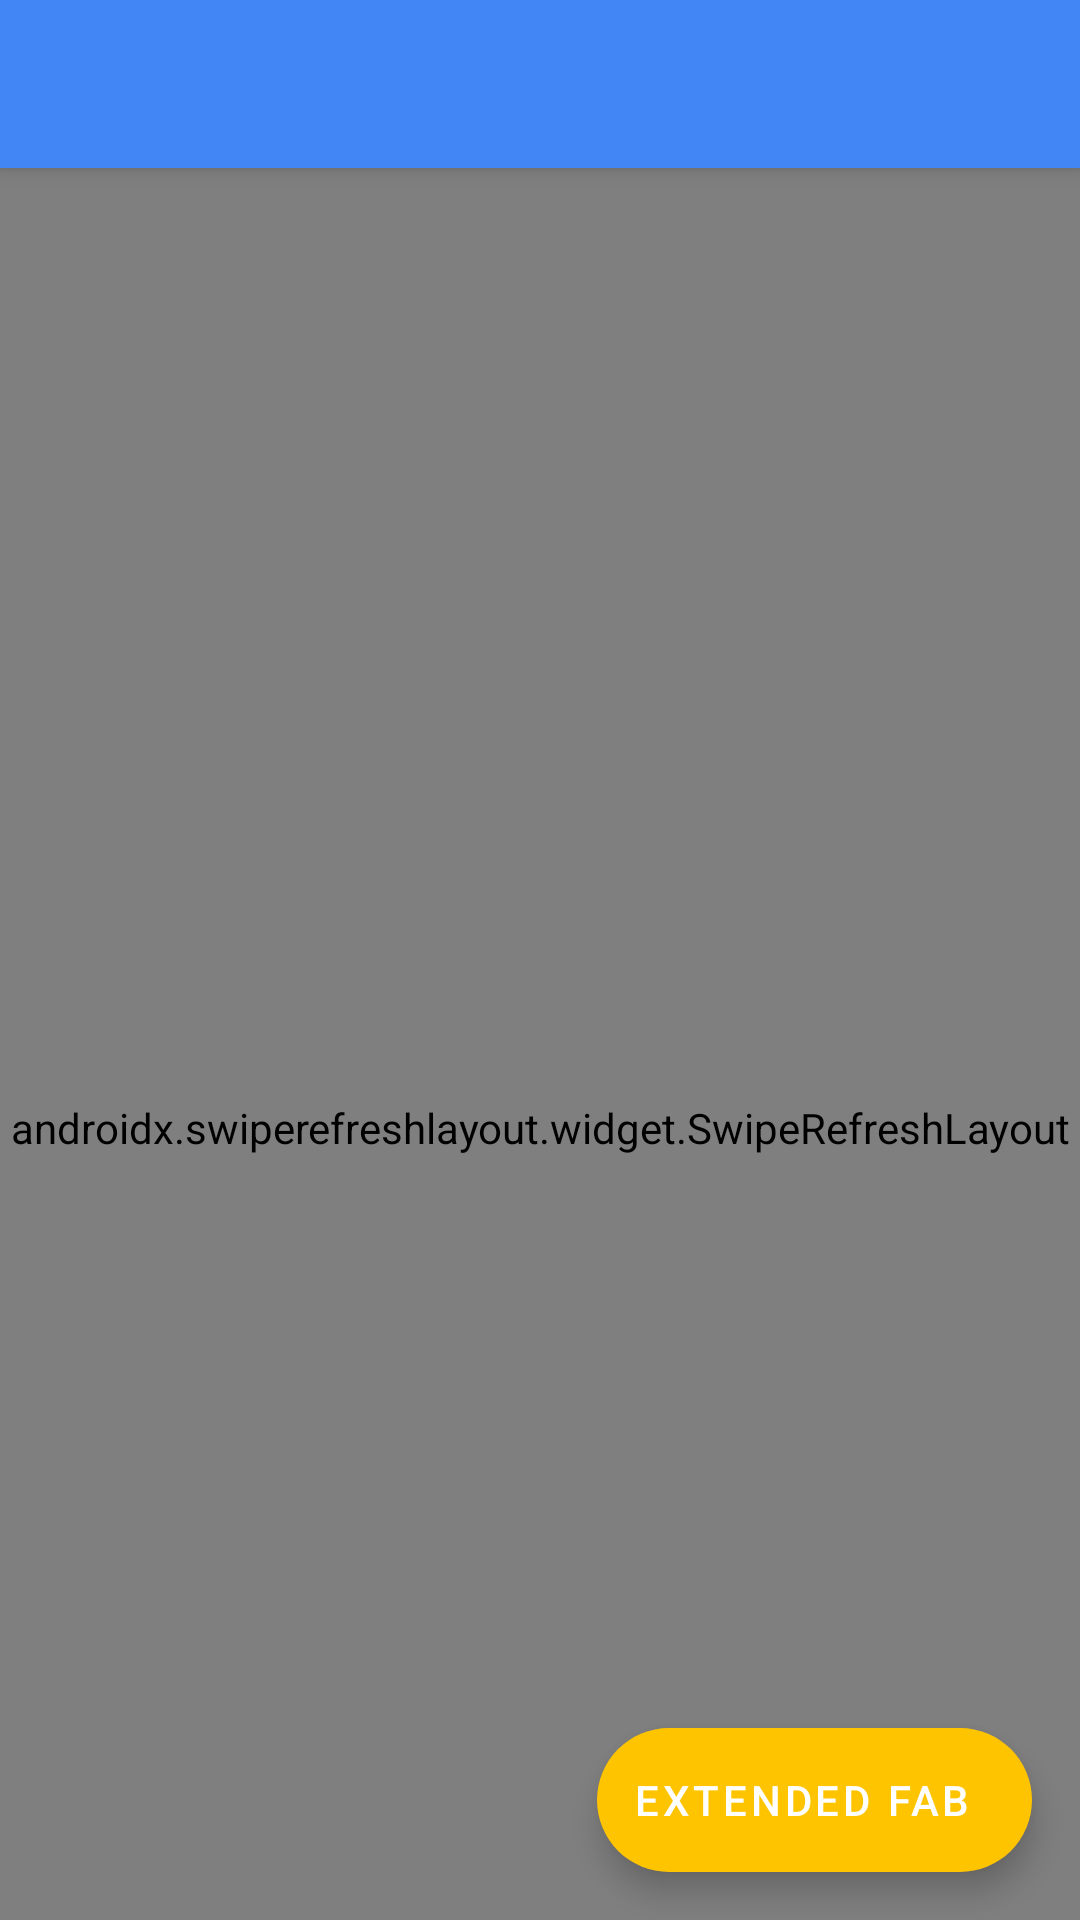

Android layout source for this screen:
<!-- AndroidManifest.xml: activity theme AppTheme.NoActionBar -->
<!-- res/layout/activity_recycler_view.xml -->
<?xml version="1.0" encoding="utf-8"?>
<androidx.coordinatorlayout.widget.CoordinatorLayout xmlns:android="http://schemas.android.com/apk/res/android"
    xmlns:app="http://schemas.android.com/apk/res-auto"
    android:layout_width="match_parent"
    android:layout_height="match_parent"
    android:fitsSystemWindows="true">

    <com.google.android.material.appbar.AppBarLayout
        android:layout_width="match_parent"
        android:layout_height="wrap_content"
        android:theme="@style/AppTheme.AppBarOverlay">

        <androidx.appcompat.widget.Toolbar
            android:id="@+id/toolbar_recycler_view"
            android:layout_width="match_parent"
            android:layout_height="?attr/actionBarSize"
            android:background="?attr/colorPrimary"
            app:layout_scrollFlags="scroll|enterAlways"
            app:popupTheme="@style/AppTheme.PopupOverlay" />

    </com.google.android.material.appbar.AppBarLayout>

    <androidx.swiperefreshlayout.widget.SwipeRefreshLayout
        xmlns:app="http://schemas.android.com/apk/res-auto"
        android:id="@+id/swipe_refresh_layout_recycler_view"
        android:layout_width="match_parent"
        android:layout_height="match_parent"
        app:layout_behavior="@string/appbar_scrolling_view_behavior">

        <androidx.recyclerview.widget.RecyclerView
            android:id="@+id/recycler_view_recycler_view"
            android:layout_width="match_parent"
            android:layout_height="match_parent"
            android:paddingStart="@dimen/zero_margin_when_normal"
            android:paddingEnd="@dimen/zero_margin_when_normal" />

    </androidx.swiperefreshlayout.widget.SwipeRefreshLayout>

    <com.google.android.material.floatingactionbutton.ExtendedFloatingActionButton
        android:id="@+id/efab_recycler_view"
        android:layout_width="wrap_content"
        android:layout_height="wrap_content"
        android:layout_gravity="bottom|end"
        android:layout_margin="@dimen/fab_margin"
        android:text="@string/extended_fab"
        app:icon="@drawable/ic_add_white_24dp" />

</androidx.coordinatorlayout.widget.CoordinatorLayout>
<!-- resources referenced by this layout -->
<resources>
  <dimen name="fab_margin">16dp</dimen>
  <dimen name="zero_margin_when_normal">0dp</dimen>
  <string name="extended_fab">Extended Fab</string>
  <style name="AppTheme.AppBarOverlay" parent="ThemeOverlay.MaterialComponents.Dark.ActionBar" />
  <style name="AppTheme.PopupOverlay" parent="ThemeOverlay.MaterialComponents.Light" />
  <style name="AppTheme.NoActionBar">
          <item name="windowActionBar">false</item>
          <item name="windowNoTitle">true</item>
      </style>
</resources>
